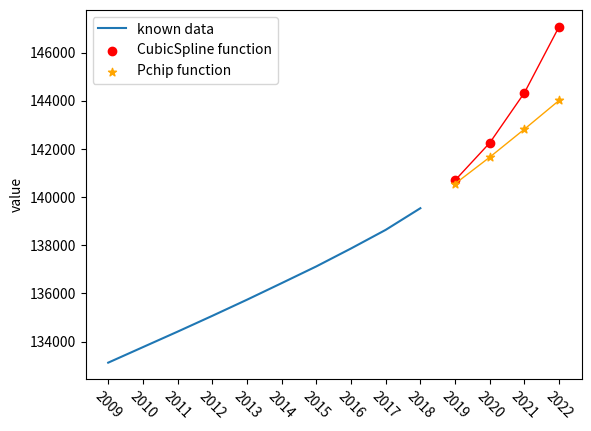

Python code for this plot:
import numpy as np
import matplotlib.pyplot as plt
from scipy.interpolate import CubicSpline  # 最精准
from scipy.interpolate import PchipInterpolator  # 次精准

population = [
    133126,
    133770,
    134413,
    135069,
    135738,
    136427,
    137122,
    137866,
    138639,
    139538,
]
year = range(2009, 2019)
year = np.array(year)

x_new = range(2019, 2023)  # 预测未来三年的人口

population = np.array(population)
predice1 = CubicSpline(year, population)
y1_new = predice1(x_new)

predice2 = PchipInterpolator(year, population)
y2_new = predice2(x_new)

plt.plot(year, population, "-", label="known data")
plt.scatter(x_new, y1_new, color="red", marker="o", label="CubicSpline function")
plt.scatter(x_new, y2_new, color="orange", marker="*", label="Pchip function")
# 添加连接点的直线
plt.plot(x_new, y1_new, color="red", linestyle="-", linewidth=1)
plt.plot(x_new, y2_new, color="orange", linestyle="-", linewidth=1)
plt.xticks(np.arange(2009, 2023, 1), rotation=-45)

plt.ylabel("value")
plt.legend()  # 展示标签信息
plt.show()
# 在这里使用 三次样条法和 Pchip 埃米尔特三次分段法 来计算模型数据可以看到三次样条法算出来的数据更加地平滑
